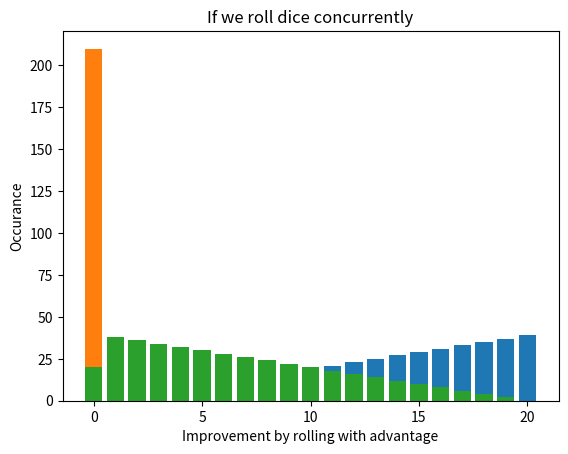

Python code for this plot:
# Graphs the 400 possible outcomes of rolling two d20s
# The results this generates though aren't that interesting.
import matplotlib.pyplot as plt
import numpy as np

def main():
    dice_results = {}
    dice_improvement_rolled_seperately = {}
    dice_improvement_rolled_concurrent = {}
    
    
    # Let's get our results and then put them in.
    for roll in range(1, 21):
        dice_results[roll] = 0
        
    for roll in range(0, 20):
        dice_improvement_rolled_seperately[roll] = 0
        dice_improvement_rolled_concurrent[roll] = 0

    for dice1 in range(1, 21):
        for dice2 in range(1, 21):
            result = max(dice1, dice2)
            difference = abs(dice1 - dice2)
            
            dice_results[result] += 1
            
            if(dice2 > dice1):
                dice_improvement_rolled_seperately[difference] += 1
            else:
                dice_improvement_rolled_seperately[0] += 1
            
            dice_improvement_rolled_concurrent[difference] += 1
    
    display_roll_results(dice_results)
    display_roll_improvement(dice_improvement_rolled_seperately, "If we roll dice in order")
    display_roll_improvement(dice_improvement_rolled_concurrent, "If we roll dice concurrently")

def display_roll_results(dice_results):
    xaxis = np.array([])
    yaxis = np.array([])
    
    for roll in range(1, 21):
        xaxis = np.append(xaxis, roll)
        yaxis = np.append(yaxis, dice_results[roll])
    
    plt.bar(xaxis, yaxis)
    plt.xlabel("Dice Result")
    plt.ylabel("Occurrence")
    plt.title("Frequency of results for rolling with advantage")
    plt.show()
    
def display_roll_improvement(dice_improvement, title):
    xaxis = np.array([])
    yaxis = np.array([])
    
    for roll in range(0, 20):
        xaxis = np.append(xaxis, roll)
        yaxis = np.append(yaxis, dice_improvement[roll])
    
    plt.bar(xaxis, yaxis)
    plt.xlabel("Improvement by rolling with advantage")
    plt.ylabel("Occurance")
    plt.title(title)
    plt.show()

main()